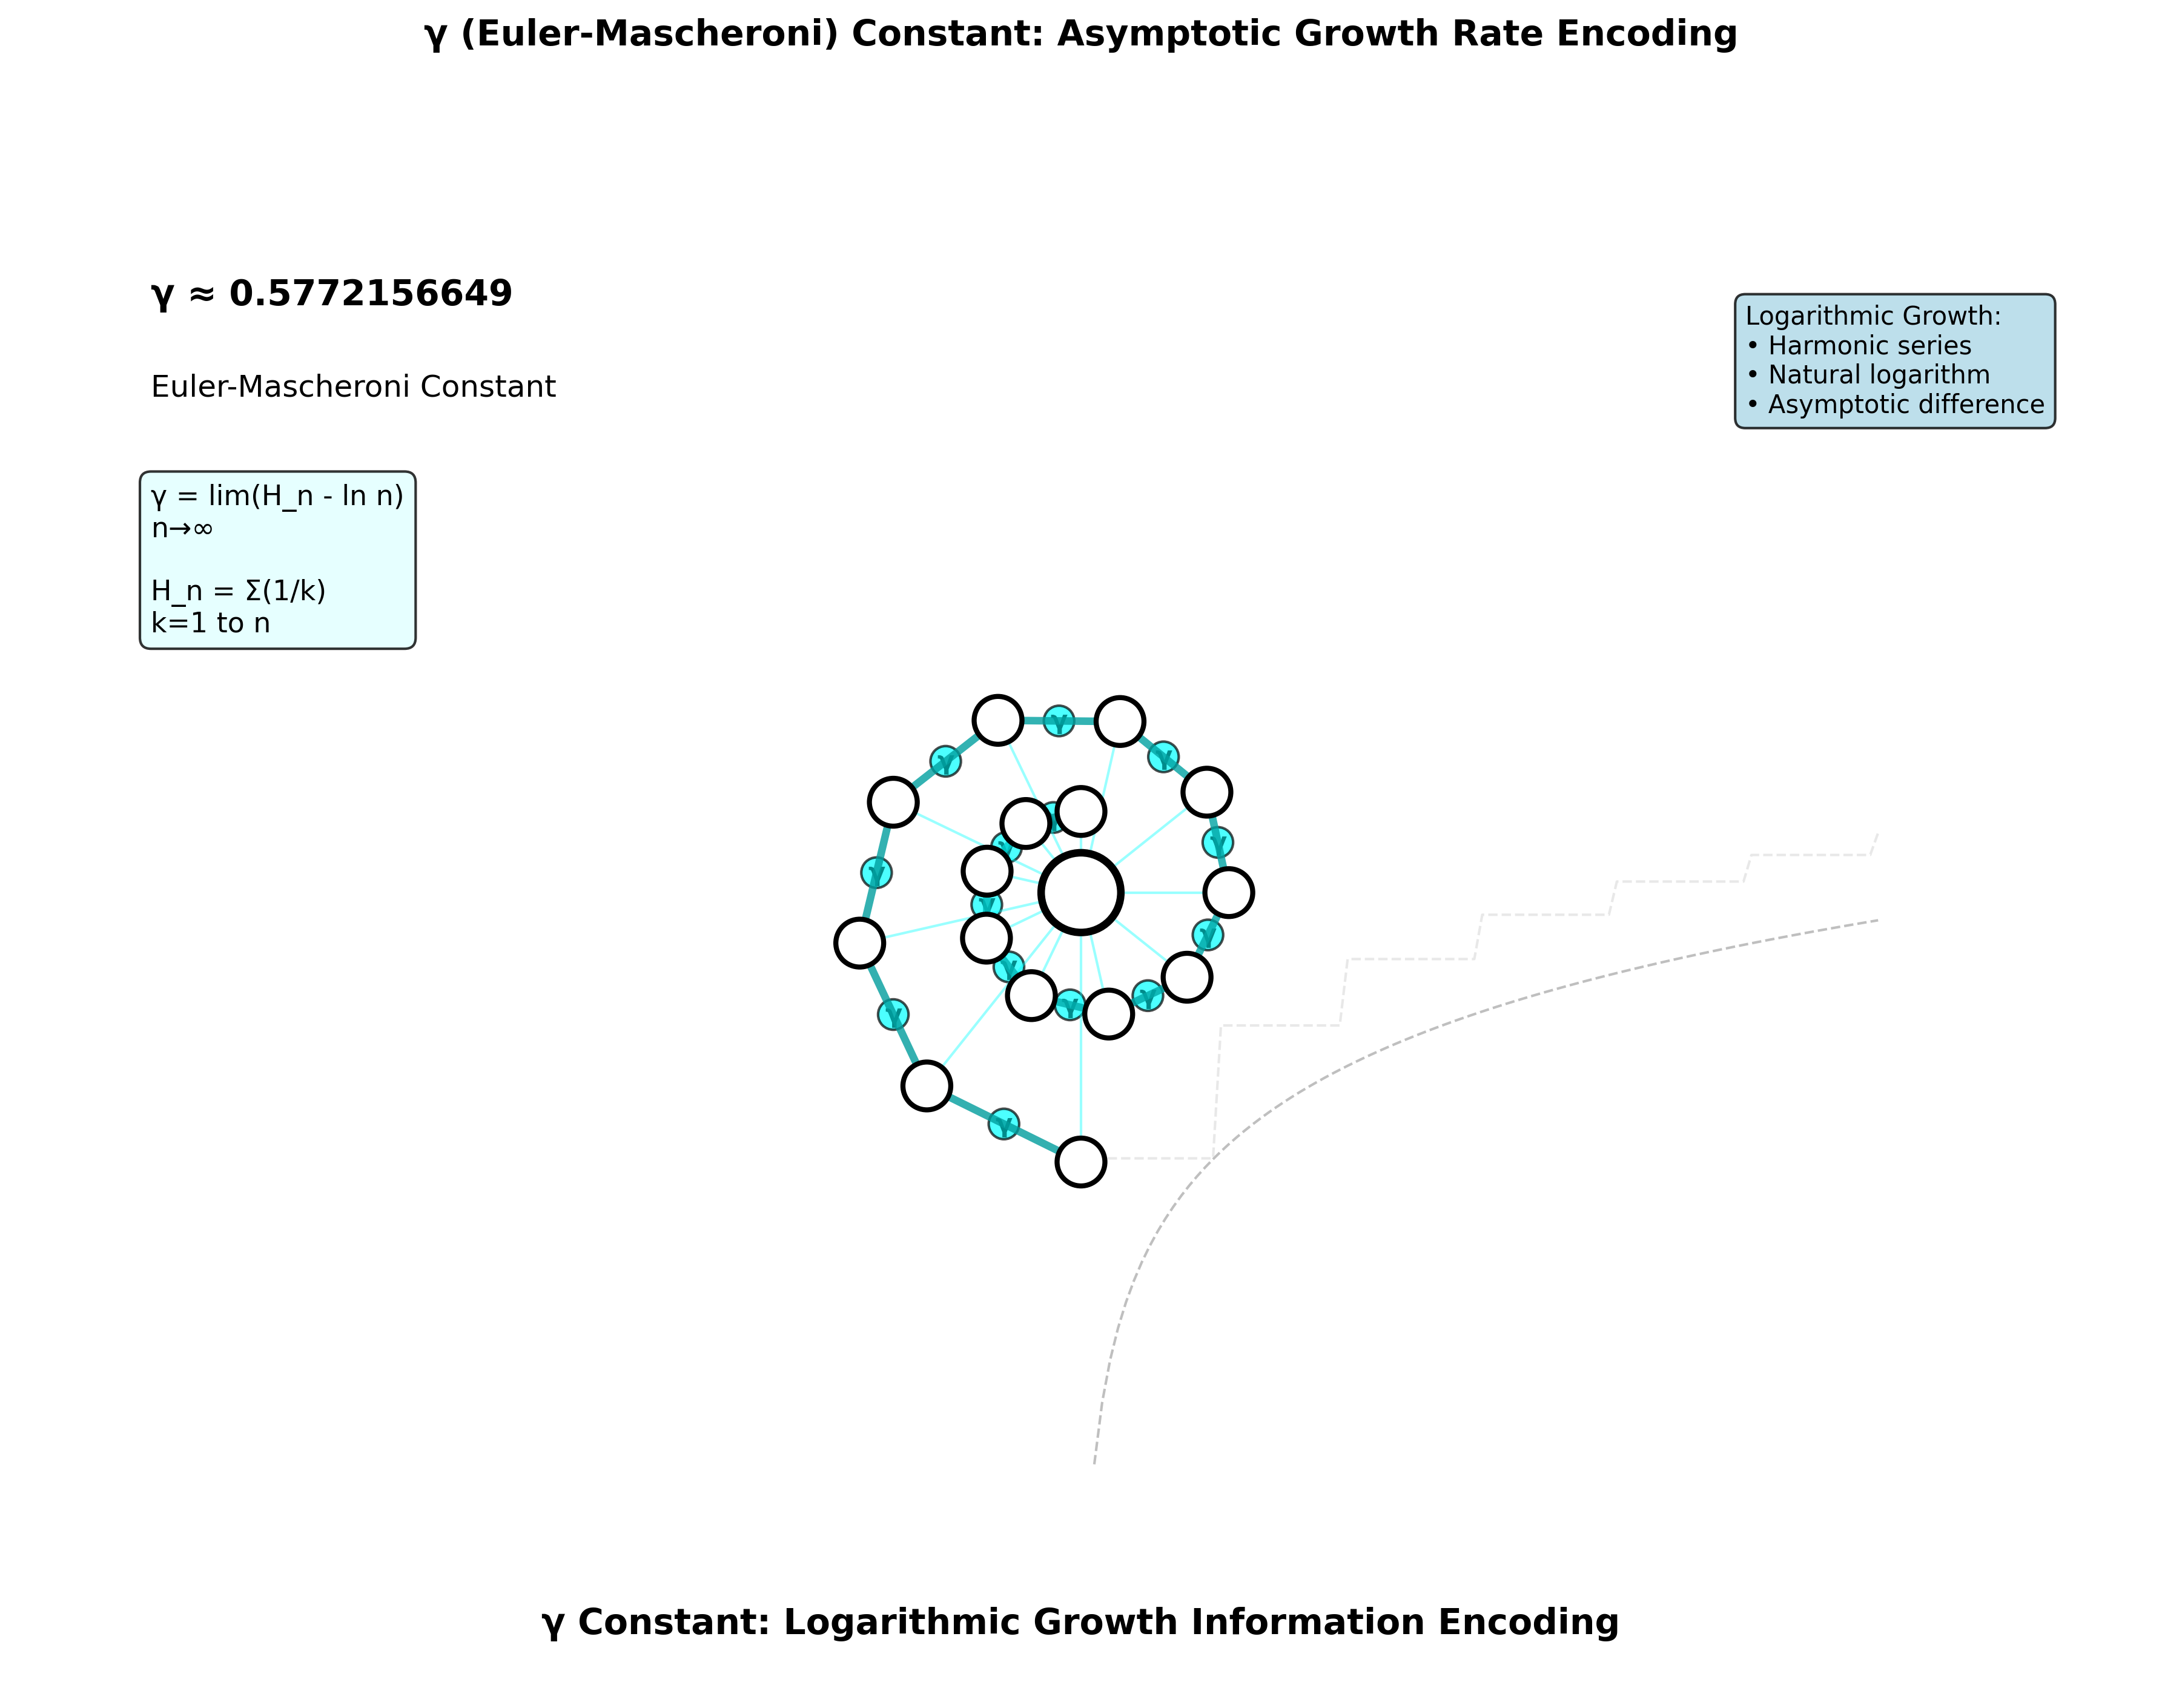

Generate this figure with Python:
#!/usr/bin/env python3

import numpy as np
import matplotlib.pyplot as plt
import matplotlib.patches as mpatches
import sys
import os

# Import math functions
sys.path.append(os.path.dirname(os.path.abspath(__file__)))
from recursive_math_functions import recursive_math

def create_gamma_logarithmic_growth():
    """γ (Euler-Mascheroni) constant logarithmic growth pattern visualization"""
    
    fig, ax = plt.subplots(1, 1, figsize=(12, 10))
    ax.set_xlim(-8, 8)
    ax.set_ylim(-6, 6)
    ax.set_aspect('equal')
    
    # Central white universe point
    center = plt.Circle((0, 0), 0.3, color='white', ec='black', linewidth=3, zorder=20)
    ax.add_patch(center)
    
    # Generate logarithmic spiral path for γ constant
    n_points = 15
    t = np.linspace(0.5, 3.5, n_points)  # Parameter for spiral
    
    # Logarithmic spiral: r = a * e^(bt)
    a = 0.5
    b = 0.4
    r = a * np.exp(b * t)
    
    # Convert to Cartesian coordinates
    angles = t * np.pi  # Angle increases with t
    obs_x = r * np.cos(angles)
    obs_y = r * np.sin(angles)
    
    # Ensure points stay within bounds
    max_radius = 6
    for i in range(len(obs_x)):
        if np.sqrt(obs_x[i]**2 + obs_y[i]**2) > max_radius:
            scale = max_radius / np.sqrt(obs_x[i]**2 + obs_y[i]**2)
            obs_x[i] *= scale
            obs_y[i] *= scale
    
    # Draw white information points
    for i in range(n_points):
        white_point = plt.Circle((obs_x[i], obs_y[i]), 0.18, 
                               color='white', ec='black', linewidth=2, zorder=15)
        ax.add_patch(white_point)
    
    # Draw γ operation lines between points
    for i in range(n_points-1):
        # Calculate γ-related intensity based on harmonic series difference
        k = i + 1
        harmonic_partial = sum(1/j for j in range(1, k+1))
        gamma_approx = harmonic_partial - np.log(k) if k > 1 else 0.5772
        intensity = min(0.9, abs(gamma_approx))
        
        # Cyan γ line segment
        ax.plot([obs_x[i], obs_x[i+1]], [obs_y[i], obs_y[i+1]], 
               color=(0.0, intensity, intensity), linewidth=3, alpha=0.8, zorder=10)
        
        # γ operation label
        mid_x = (obs_x[i] + obs_x[i+1]) / 2
        mid_y = (obs_y[i] + obs_y[i+1]) / 2
        ax.text(mid_x, mid_y, 'γ', fontsize=10, weight='bold', 
               ha='center', va='center', color='darkcyan',
               bbox=dict(boxstyle='circle,pad=0.1', facecolor='cyan', alpha=0.7))
    
    # Connect all points to center with lighter γ lines
    for i in range(n_points):
        ax.plot([0, obs_x[i]], [0, obs_y[i]], 
               color='cyan', linewidth=1, alpha=0.4, zorder=5)
    
    # Mathematical properties annotation
    ax.text(-7, 4.5, 'γ ≈ 0.5772156649', fontsize=14, weight='bold', 
           ha='left', va='center')
    ax.text(-7, 3.8, 'Euler-Mascheroni Constant', fontsize=12, 
           ha='left', va='center')
    
    # Mathematical definition
    definition_text = 'γ = lim(H_n - ln n)\nn→∞\n\nH_n = Σ(1/k)\nk=1 to n'
    ax.text(-7, 2.5, definition_text, fontsize=11, ha='left', va='center',
           bbox=dict(boxstyle='round,pad=0.4', facecolor='lightcyan', alpha=0.8))
    
    # Logarithmic growth explanation
    growth_text = 'Logarithmic Growth:\n• Harmonic series\n• Natural logarithm\n• Asymptotic difference'
    ax.text(5, 4, growth_text, fontsize=10, ha='left', va='center',
           bbox=dict(boxstyle='round,pad=0.4', facecolor='lightblue', alpha=0.8))
    
    # Draw logarithmic reference curves
    x_ref = np.linspace(0.1, 6, 100)
    y_log = np.log(x_ref)
    y_harmonic = np.array([sum(1/k for k in range(1, int(x)+1)) for x in x_ref])
    
    # Logarithmic curve (reference)
    ax.plot(x_ref, y_log-2, '--', color='gray', alpha=0.5, linewidth=1, label='ln(x)')
    ax.plot(x_ref, y_harmonic-2, '--', color='lightgray', alpha=0.5, linewidth=1, label='H_x')
    
    # Central label
    ax.text(0, -5.5, 'γ Constant: Logarithmic Growth Information Encoding', 
           fontsize=14, weight='bold', ha='center', va='center')
    
    ax.set_title('γ (Euler-Mascheroni) Constant: Asymptotic Growth Rate Encoding', 
                fontsize=14, weight='bold', pad=20)
    ax.axis('off')
    
    return fig

if __name__ == "__main__":
    fig = create_gamma_logarithmic_growth()
    plt.tight_layout()
    plt.savefig('fig40_gamma_constant_logarithmic_growth.png', dpi=300, bbox_inches='tight')
    plt.show()